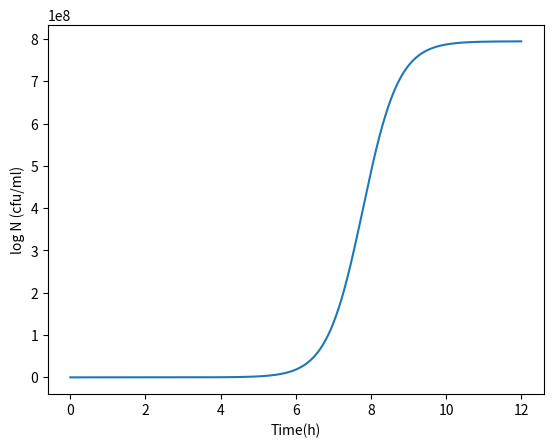

Here is the Python script that generated this plot:
import numpy as np
from scipy.integrate import odeint
import matplotlib.pyplot as plt
from matplotlib.ticker import ScalarFormatter

#Parameters
N0 = 10 ** (3) 
N_0 = [N0] #inoculum size (cfu/ml)
t = np.linspace(0, 12, num = 1000)
r = 2.1 #growth rate (can be function of temperature) (but not for our purposes) (1/hr)
k = 0.69 #adjustment factor (note this is c in the referenced paper)
N_min = (1 - (1/ (10 ** 6)))*N0 # Minimum population, 1ppm smaller than N_0 (cfu/ml)
N_max = 10 ** (8.9) # Maximum populatiaon (cfu/ml)

params = [r, k, N_min, N_max]

# Logistic growth equation
def sim(var, t, params):
    N = var[0]
    r = params[0]
    k = params[1]
    N_min = params[2]
    N_max = params[3]

    dNdt = r*N*(1 - (N / N_max))* ((1 - (N_min / N))**k)

    return ([dNdt])

#Solving the ODE
y = odeint(sim, N_0, t, args=(params,))

#Create plot
log_y = np.log10(y)
plt.plot(t, y[:,0])
plt.xlabel("Time(h)")
plt.ylabel("log N (cfu/ml)")
plt.show()

